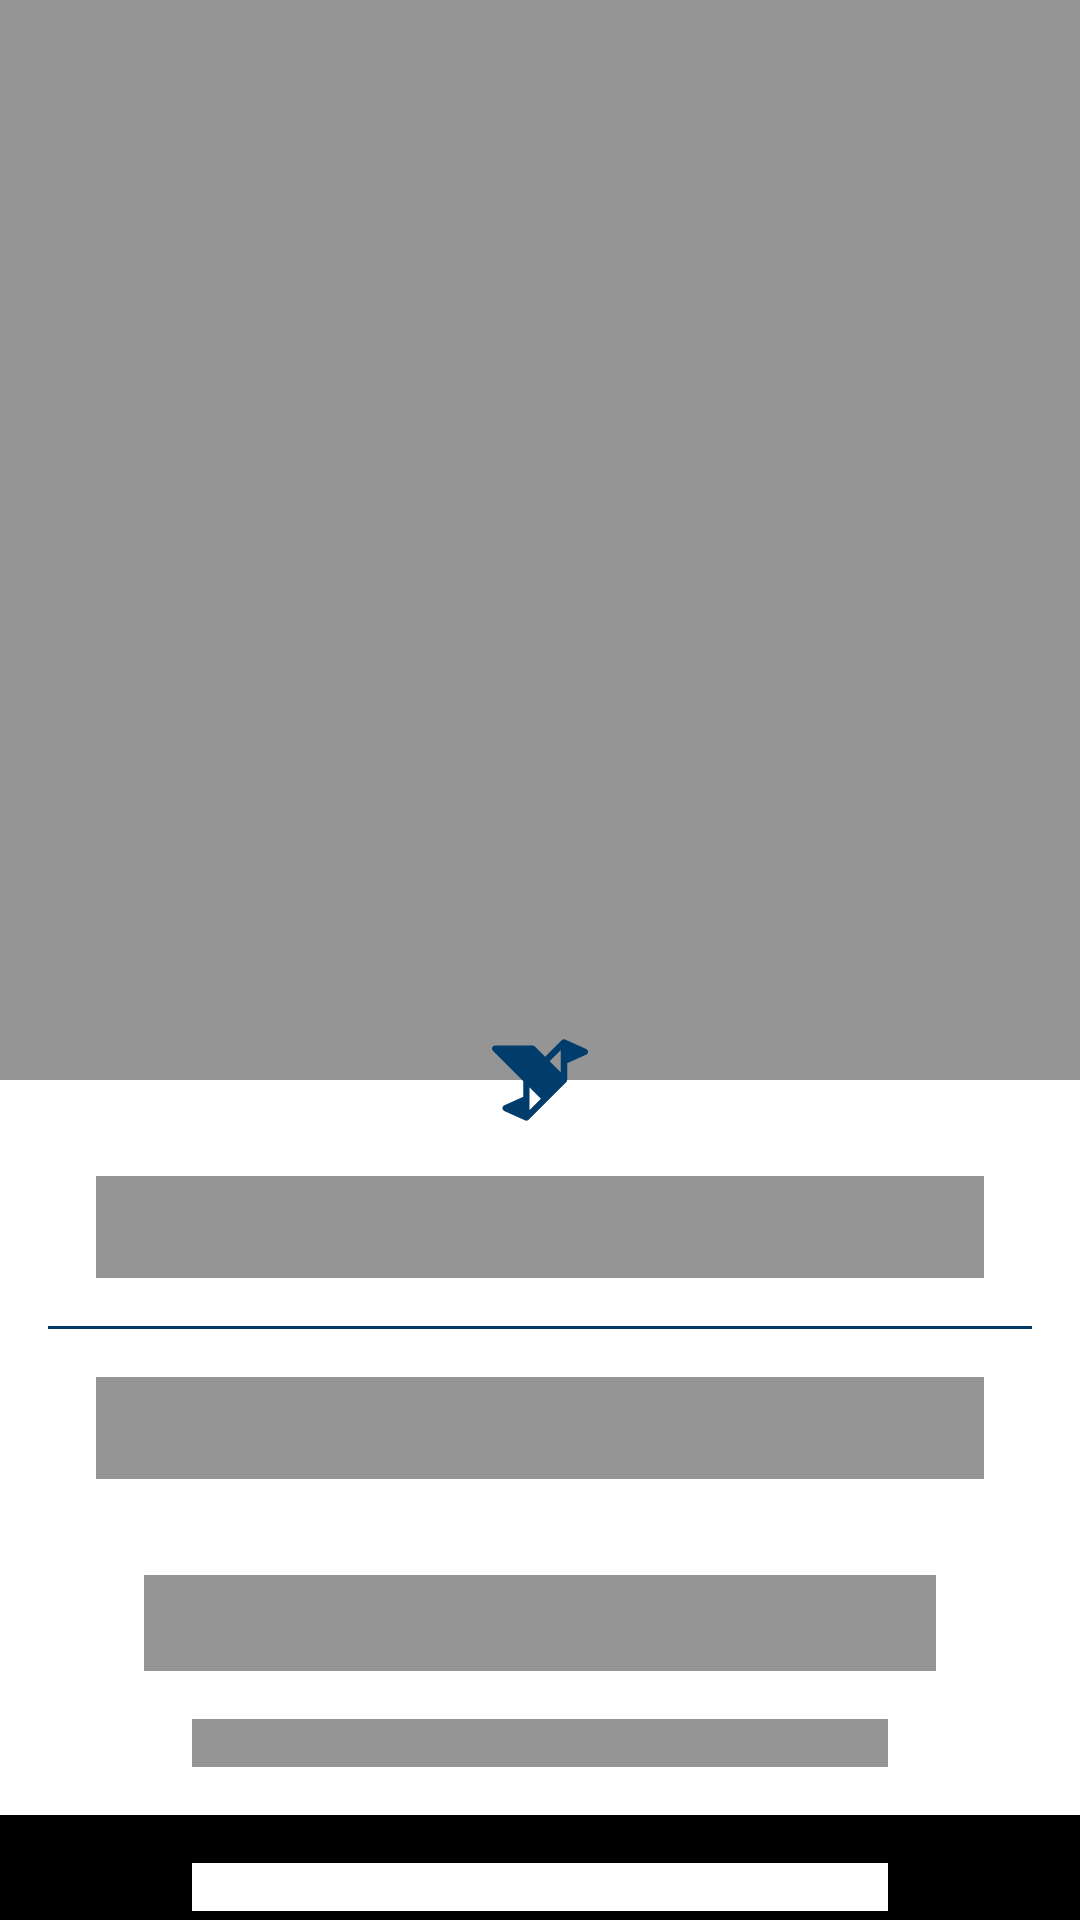

Reconstruct the res/layout file that produces this screen, plus the resources it refers to.
<!-- AndroidManifest.xml: application theme Theme.UTPAves -->
<!-- res/layout/shimmer_bird_detail_.xml -->
<?xml version="1.0" encoding="utf-8"?>
<androidx.constraintlayout.widget.ConstraintLayout xmlns:android="http://schemas.android.com/apk/res/android"
    xmlns:app="http://schemas.android.com/apk/res-auto"
    android:layout_width="match_parent"
    android:layout_height="match_parent">

    <androidx.core.widget.NestedScrollView
        android:layout_width="match_parent"
        android:layout_height="match_parent"
        app:layout_constraintBottom_toBottomOf="parent"
        app:layout_constraintEnd_toEndOf="parent"
        app:layout_constraintStart_toStartOf="parent"
        app:layout_constraintTop_toTopOf="parent">

        <androidx.constraintlayout.widget.ConstraintLayout
            android:id="@+id/content_bird_detail"
            android:layout_width="match_parent"
            android:layout_height="wrap_content">


            <FrameLayout
                android:id="@+id/img_bird_detail"
                android:layout_width="0dp"
                android:layout_height="0dp"
                android:background="@color/grey"
                android:contentDescription="@string/app_name"
                android:paddingTop="8dp"
                android:paddingBottom="8dp"
                app:layout_constraintDimensionRatio="4:4"
                app:layout_constraintEnd_toEndOf="parent"
                app:layout_constraintStart_toStartOf="parent"
                app:layout_constraintTop_toTopOf="parent" />


            <ImageView
                android:layout_width="32dp"
                android:layout_height="32dp"
                android:contentDescription="@string/app_name"
                android:elevation="5dp"
                android:src="@drawable/ic_bird_selected"
                app:layout_constraintBottom_toBottomOf="@id/img_bird_detail"
                app:layout_constraintEnd_toEndOf="parent"
                app:layout_constraintStart_toStartOf="parent"
                app:layout_constraintTop_toBottomOf="@id/img_bird_detail" />


            <FrameLayout
                android:id="@+id/title_bird_detail"
                android:layout_width="0dp"
                android:layout_height="34dp"
                android:layout_marginStart="32dp"
                android:layout_marginTop="32dp"
                android:layout_marginEnd="32dp"
                android:background="@color/grey"
                android:gravity="center"
                app:layout_constraintEnd_toEndOf="parent"
                app:layout_constraintStart_toStartOf="parent"
                app:layout_constraintTop_toBottomOf="@id/img_bird_detail" />

            <View
                android:id="@+id/divider_bird_detail"
                android:layout_width="0dp"
                android:layout_height="1dp"
                android:layout_marginStart="16dp"
                android:layout_marginTop="16dp"
                android:layout_marginEnd="16dp"
                android:background="?attr/colorPrimaryVariant"
                app:layout_constraintEnd_toEndOf="parent"
                app:layout_constraintStart_toStartOf="parent"
                app:layout_constraintTop_toBottomOf="@id/title_bird_detail" />


            <FrameLayout
                android:id="@+id/subtitle_bird_detail"
                android:layout_width="0dp"
                android:layout_height="34dp"
                android:layout_marginStart="32dp"
                android:layout_marginTop="16dp"
                android:layout_marginEnd="32dp"
                android:background="@color/grey"
                android:gravity="center"
                app:layout_constraintEnd_toEndOf="parent"
                app:layout_constraintStart_toStartOf="parent"
                app:layout_constraintTop_toBottomOf="@id/divider_bird_detail" />


            <FrameLayout
                android:id="@+id/title_feature_bird_detail"
                android:layout_width="0dp"
                android:layout_height="wrap_content"
                android:layout_marginStart="48dp"
                android:layout_marginTop="32dp"
                android:layout_marginEnd="48dp"
                android:background="@color/grey"
                android:gravity="center"
                android:padding="16dp"
                app:layout_constraintEnd_toEndOf="parent"
                app:layout_constraintStart_toStartOf="parent"
                app:layout_constraintTop_toBottomOf="@id/subtitle_bird_detail" />


            <FrameLayout
                android:id="@+id/feature_bird_detail"
                android:layout_width="0dp"
                android:layout_height="16dp"
                android:layout_marginStart="64dp"
                android:layout_marginTop="16dp"
                android:layout_marginEnd="64dp"
                android:background="@color/grey"
                android:gravity="center"
                android:padding="16dp"
                app:layout_constraintEnd_toEndOf="parent"
                app:layout_constraintStart_toStartOf="parent"
                app:layout_constraintTop_toBottomOf="@id/title_feature_bird_detail" />


            <View
                android:id="@+id/sound_background"
                android:layout_width="0dp"
                android:layout_height="0dp"
                android:layout_marginTop="16dp"
                android:background="@color/black"
                android:theme="@style/ThemeOverlay.Bird.Black"
                app:layout_constraintBottom_toTopOf="@id/food_background"
                app:layout_constraintEnd_toEndOf="parent"
                app:layout_constraintStart_toStartOf="parent"
                app:layout_constraintTop_toBottomOf="@id/feature_bird_detail" />

            <FrameLayout
                android:id="@+id/title_sound_bird_detail"
                android:layout_width="0dp"
                android:layout_height="16dp"
                android:layout_marginStart="64dp"
                android:layout_marginTop="32dp"
                android:layout_marginEnd="64dp"
                android:background="@color/white"
                android:gravity="center"
                app:layout_constraintEnd_toEndOf="parent"
                app:layout_constraintStart_toStartOf="parent"
                app:layout_constraintTop_toBottomOf="@id/feature_bird_detail" />

            <include
                android:id="@+id/rv_sound_bird"
                layout="@layout/item_sound"
                android:layout_width="wrap_content"
                android:layout_height="80dp"
                android:layout_marginTop="16dp"
                android:layout_marginBottom="32dp"
                android:paddingHorizontal="16dp"
                app:layout_constraintBottom_toTopOf="@id/food_background"
                app:layout_constraintEnd_toEndOf="parent"
                app:layout_constraintStart_toStartOf="parent"
                app:layout_constraintTop_toBottomOf="@id/title_sound_bird_detail" />

            <View
                android:id="@+id/food_background"
                android:layout_width="0dp"
                android:layout_height="0dp"
                android:background="@color/white"
                android:theme="@style/ThemeOverlay.Bird.Black"
                app:layout_constraintBottom_toBottomOf="parent"
                app:layout_constraintEnd_toEndOf="parent"
                app:layout_constraintStart_toStartOf="parent"
                app:layout_constraintTop_toBottomOf="@id/rv_sound_bird" />

            <FrameLayout
                android:id="@+id/title_food_bird_detail"
                android:layout_width="0dp"
                android:layout_height="34dp"
                android:layout_marginStart="32dp"
                android:layout_marginTop="16dp"
                android:layout_marginEnd="32dp"
                android:layout_marginBottom="16dp"
                android:background="@color/grey"
                app:layout_constraintBottom_toBottomOf="parent"
                app:layout_constraintEnd_toEndOf="parent"
                app:layout_constraintStart_toStartOf="parent"
                app:layout_constraintTop_toBottomOf="@id/sound_background" />

        </androidx.constraintlayout.widget.ConstraintLayout>

    </androidx.core.widget.NestedScrollView>

</androidx.constraintlayout.widget.ConstraintLayout>
<!-- res/layout/item_sound.xml (included above) -->
<?xml version="1.0" encoding="utf-8"?>
<androidx.constraintlayout.widget.ConstraintLayout xmlns:android="http://schemas.android.com/apk/res/android"
    xmlns:app="http://schemas.android.com/apk/res-auto"
    android:id="@+id/sound"
    android:layout_width="wrap_content"
    android:layout_height="80dp"
    android:layout_marginStart="32dp"
    android:layout_marginEnd="32dp"
    android:clickable="true"
    android:elevation="8dp"
    android:focusable="true"
    android:foreground="?attr/selectableItemBackground">


    <ImageView
        android:id="@+id/sound_image"
        android:layout_width="80dp"
        android:layout_height="80dp"
        android:contentDescription="@string/app_name"
        android:padding="4dp"
        android:scaleType="centerCrop"
        app:layout_constraintBottom_toBottomOf="parent"
        app:layout_constraintEnd_toEndOf="parent"
        app:layout_constraintStart_toStartOf="parent"
        app:layout_constraintTop_toTopOf="parent"
        app:srcCompat="@drawable/ic_play" />

    <ImageView
        android:id="@+id/sound_instructor"
        android:layout_width="28dp"
        android:layout_height="28dp"
        android:contentDescription="@string/app_name"
        android:src="@drawable/ic_sound"
        app:layout_constraintBottom_toBottomOf="parent"
        app:layout_constraintEnd_toEndOf="@id/sound_image"
        app:layout_constraintStart_toStartOf="@id/sound_image"
        app:layout_constraintTop_toTopOf="parent" />


    <ImageView
        android:id="@+id/sound_play"
        android:layout_width="28dp"
        android:layout_height="28dp"
        android:contentDescription="@string/app_name"
        android:src="@drawable/ic_play_player"
        app:tint="@color/utp_blue_light"
        android:layout_marginEnd="-5dp"
        android:layout_marginBottom="-5dp"
        app:layout_constraintBottom_toBottomOf="parent"
        app:layout_constraintEnd_toEndOf="parent"
        />

</androidx.constraintlayout.widget.ConstraintLayout>
<!-- resources referenced by this layout -->
<resources>
  <color name="black">#FF000000</color>
  <color name="grey">#959595</color>
  <color name="utp_blue_light">#0068b9</color>
  <color name="white">#FFFFFFFF</color>
  <!-- drawable ic_bird_selected (drawable) -->
  <vector xmlns:android="http://schemas.android.com/apk/res/android"
      android:width="512dp"
      android:height="512dp"
      android:viewportWidth="512"
      android:viewportHeight="512">
    <path
        android:fillColor="@color/utp_blue"
        android:pathData="M502.16,90.48L390.85,40.39c-6.41,-2.9 -14.31,-0.94 -18.66,3.42l-88.37,88.37l-54.98,-54.98c-3.13,-3.13 -7.38,-4.89 -11.8,-4.89H16.7C9.94,72.31 3.85,76.37 1.27,82.61c-2.59,6.24 -1.16,13.42 3.62,18.2l162.06,162.06v82.47L65.5,391c-5.99,2.7 -9.84,8.65 -9.84,15.22c0,6.57 3.85,12.53 9.84,15.22l111.3,50.09c6.22,2.79 13.74,1.5 18.66,-3.42L295.63,367.94l100.17,-100.17c3.05,-3.04 4.89,-8.04 4.89,-11.8v-89.38l101.46,-45.66c5.99,-2.7 9.84,-8.65 9.84,-15.22S508.15,93.17 502.16,90.48zM200.35,415.96V296.23l59.87,59.87L200.35,415.96zM367.3,155.75v59.87l-59.87,-59.87l59.87,-59.87V155.75z"/>
  </vector>
  <!-- drawable ic_play (drawable) -->
  <vector xmlns:android="http://schemas.android.com/apk/res/android"
      android:width="512dp"
      android:height="512dp"
      android:viewportWidth="512"
      android:viewportHeight="512">
  
  
    <path
        android:pathData="M256,512c-68.38,0 -132.67,-26.63 -181.02,-74.98c-5.67,-5.67 -5.67,-14.86 0,-20.53c5.67,-5.67 14.86,-5.67 20.53,0c42.87,42.87 99.86,66.48 160.49,66.48s117.62,-23.61 160.49,-66.48C459.35,373.62 482.96,316.62 482.96,256s-23.61,-117.62 -66.48,-160.49c-42.87,-42.87 -99.86,-66.48 -160.49,-66.48S138.38,52.64 95.51,95.51c-57.26,57.26 -79.73,141.45 -58.65,219.73c2.09,7.74 -2.5,15.71 -10.24,17.79c-7.74,2.09 -15.71,-2.5 -17.79,-10.24C-2.68,280.08 -2.93,234.85 8.09,192.01C19.44,147.85 42.57,107.39 74.98,74.98C123.33,26.63 187.62,0 256,0s132.67,26.63 181.02,74.98c48.35,48.35 74.98,112.64 74.98,181.02s-26.63,132.67 -74.98,181.02C388.66,485.37 324.38,512 256,512z"
        android:fillColor="@color/white"/>
    <path
        android:pathData="M256,452.03c-108.09,0 -196.03,-87.94 -196.03,-196.03S147.9,59.97 256,59.97c69.93,0 135.07,37.69 170,98.36c4,6.95 1.61,15.82 -5.34,19.83c-6.95,4 -15.82,1.61 -19.83,-5.34c-29.76,-51.69 -85.26,-83.81 -144.83,-83.81c-92.08,0 -166.99,74.91 -166.99,166.99s74.91,166.99 166.99,166.99S422.99,348.08 422.99,256c0,-8.02 6.5,-14.52 14.52,-14.52s14.52,6.5 14.52,14.52C452.02,364.09 364.08,452.03 256,452.03z"
        android:fillColor="@color/white"/>
  </vector>
  <string name="app_name">Aves de Pereira</string>
  <style name="ThemeOverlay.Bird.Black" parent="@style/ThemeOverlay.MaterialComponents.Light">
          <item name="colorPrimary">@color/black</item>
          <item name="colorPrimaryVariant">@color/black</item>
          <item name="colorSecondary">@color/white</item>
          <item name="colorSecondaryVariant">@color/white</item>
          <item name="colorOnPrimary">#fff</item>
      </style>
  <style name="Theme.UTPAves" parent="Theme.MaterialComponents.DayNight.NoActionBar">
          
          <item name="colorPrimary">@color/white</item>
          <item name="colorPrimaryVariant">@color/utp_blue</item>
          <item name="colorOnPrimary">@color/white</item>
          
          <item name="colorSecondary">@color/black</item>
          <item name="colorSecondaryVariant">@color/grey</item>
          <item name="colorOnSecondary">@color/black</item>
          
          <item name="android:statusBarColor" tools:targetApi="1">?attr/colorPrimaryVariant</item>
          <item name="android:navigationBarColor">?attr/colorPrimaryVariant</item>
  
      </style>
  <color name="utp_blue">#003d6c</color>
</resources>
